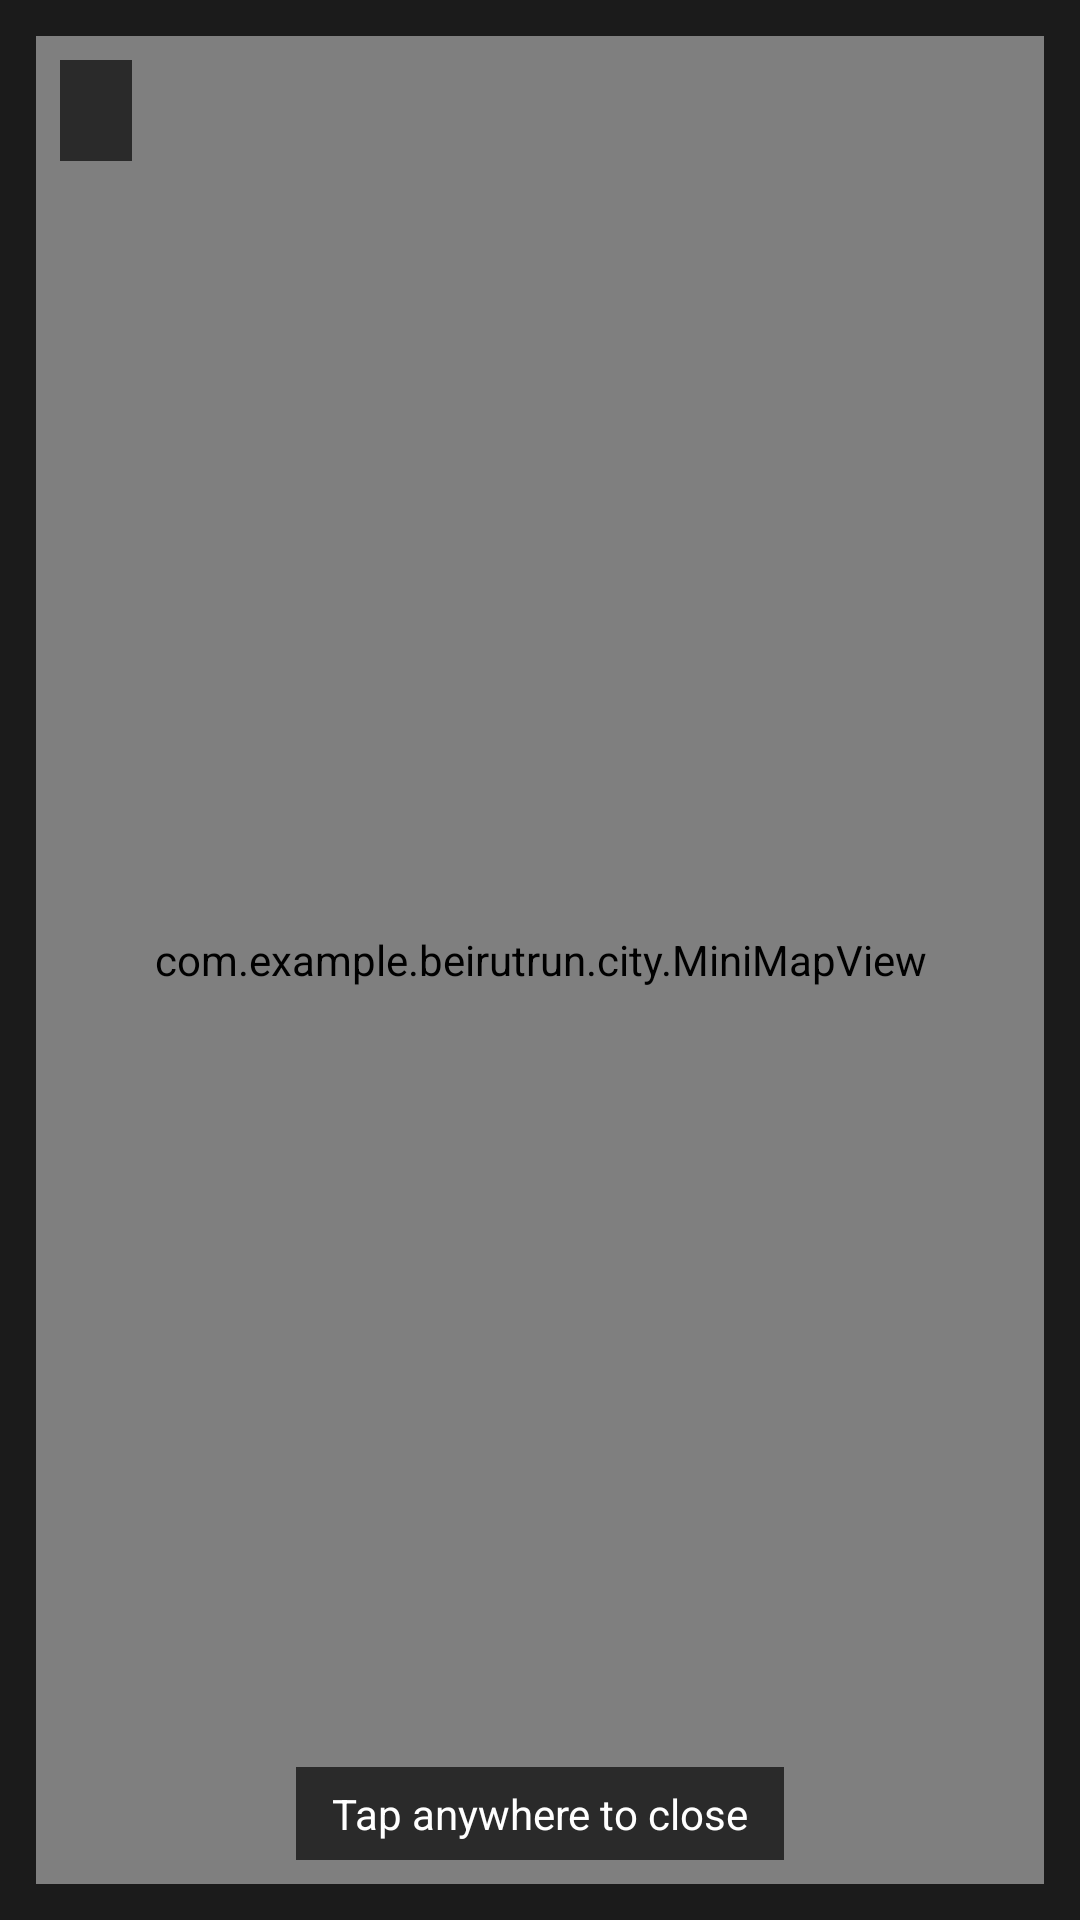

Android layout source for this screen:
<!-- AndroidManifest.xml: application theme Theme.Beirutrun -->
<!-- res/layout/dialog_full_map.xml -->
<?xml version="1.0" encoding="utf-8"?>
<FrameLayout xmlns:android="http://schemas.android.com/apk/res/android"
    android:layout_width="match_parent"
    android:layout_height="match_parent"
    android:background="#FF1B1B1B">

    <com.example.beirutrun.city.MiniMapView
        android:id="@+id/fullMap"
        android:layout_width="match_parent"
        android:layout_height="match_parent"
        android:layout_margin="12dp" />

    <TextView
        android:id="@+id/fullMapTitle"
        android:layout_width="wrap_content"
        android:layout_height="wrap_content"
        android:layout_gravity="top|start"
        android:layout_margin="20dp"
        android:background="#AA000000"
        android:paddingStart="12dp"
        android:paddingTop="6dp"
        android:paddingEnd="12dp"
        android:paddingBottom="6dp"
        android:textColor="#FFFFFFFF"
        android:textSize="16sp"
        android:textStyle="bold" />

    <TextView
        android:layout_width="wrap_content"
        android:layout_height="wrap_content"
        android:layout_gravity="bottom|center_horizontal"
        android:layout_margin="20dp"
        android:background="#AA000000"
        android:paddingStart="12dp"
        android:paddingTop="6dp"
        android:paddingEnd="12dp"
        android:paddingBottom="6dp"
        android:text="@string/full_map_hint"
        android:textColor="#FFFFFFFF" />
</FrameLayout>
<!-- resources referenced by this layout -->
<resources>
  <string name="full_map_hint">Tap anywhere to close</string>
  <style name="Theme.Beirutrun" parent="Theme.MaterialComponents.DayNight.NoActionBar">
          <item name="colorPrimary">@color/purple_500</item>
          <item name="colorPrimaryVariant">@color/purple_700</item>
          <item name="colorOnPrimary">@color/white</item>
          <item name="colorSecondary">@color/teal_200</item>
          <item name="colorSecondaryVariant">@color/teal_700</item>
          <item name="colorOnSecondary">@color/black</item>
          <item name="android:statusBarColor">#FF1A237E</item>
      </style>
  <color name="purple_500">#FF6200EE</color>
  <color name="purple_700">#FF3700B3</color>
  <color name="white">#FFFFFFFF</color>
  <color name="teal_200">#FF03DAC5</color>
  <color name="teal_700">#FF018786</color>
  <color name="black">#FF000000</color>
</resources>
